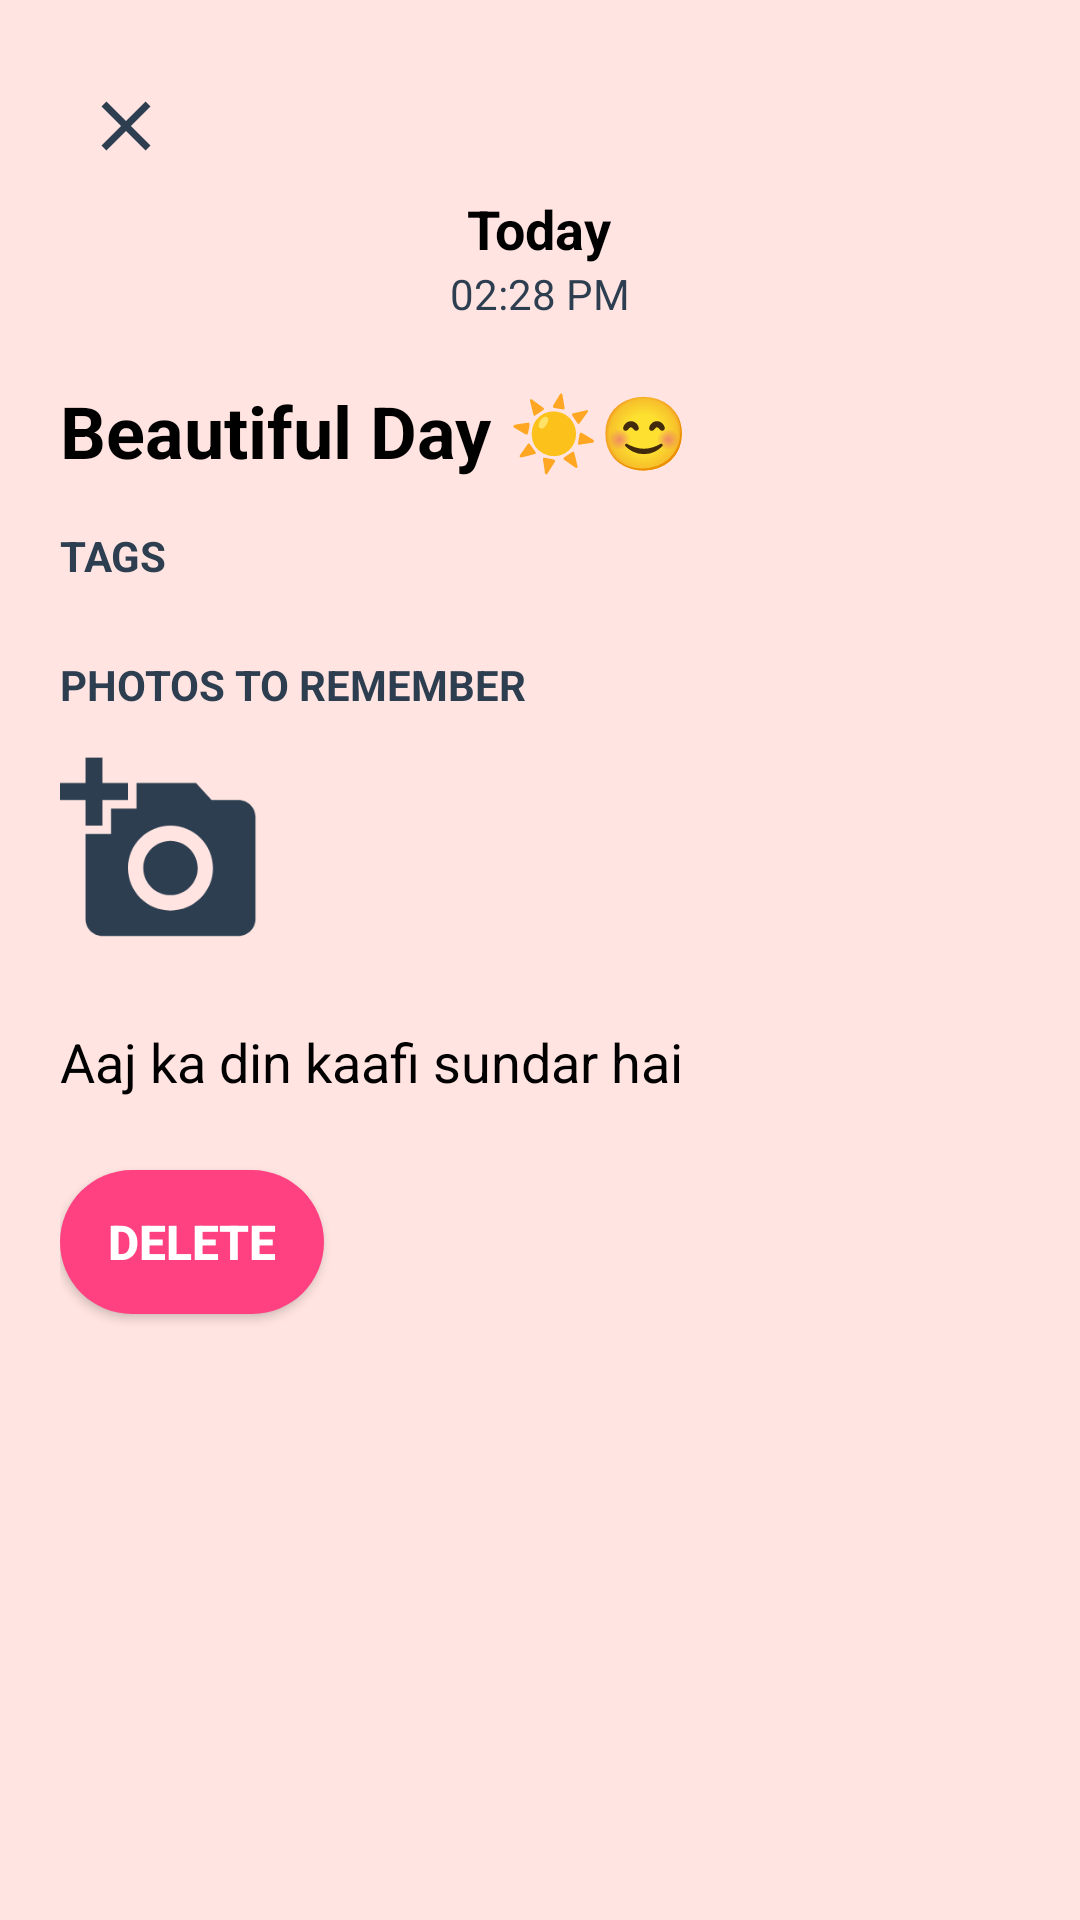

Here is an Android app screen rendered from its layout file. Give the layout XML and the strings, colors and styles it references.
<!-- AndroidManifest.xml: application theme Theme.SmartJournaling -->
<!-- res/layout/activity_journal_entry_detail.xml -->
<?xml version="1.0" encoding="utf-8"?>
<ScrollView xmlns:android="http://schemas.android.com/apk/res/android"
    xmlns:tools="http://schemas.android.com/tools"
    android:layout_width="match_parent"
    android:layout_height="match_parent"
    xmlns:app="http://schemas.android.com/apk/res-auto"
    android:fillViewport="true"
    android:background="@color/modern_light_pink">

    <LinearLayout
        android:layout_width="match_parent"
        android:layout_height="wrap_content"
        android:orientation="vertical"
        android:padding="20dp"
        tools:ignore="ExtraText">

        
        <ImageView
            android:id="@+id/btnClose"
            android:layout_width="44dp"
            android:layout_height="44dp"
            android:src="@drawable/ic_close"
            android:layout_gravity="start"
            android:padding="8dp"
            android:background="?attr/selectableItemBackgroundBorderless"/>

        
        <TextView
            android:id="@+id/tvDate"
            android:layout_width="wrap_content"
            android:layout_height="wrap_content"
            android:text="Today"
            android:textSize="18sp"
            android:textStyle="bold"
            android:layout_gravity="center"
            android:textColor="@color/black"/>

        <TextView
            android:id="@+id/tvTime"
            android:layout_width="wrap_content"
            android:layout_height="wrap_content"
            android:text="02:28 PM"
            android:textSize="14sp"
            android:textColor="@color/modern_text"
            android:layout_gravity="center"/>

        
        <TextView
            android:id="@+id/tvTitle"
            android:layout_width="wrap_content"
            android:layout_height="wrap_content"
            android:text="Beautiful Day ☀️😊"
            android:textSize="24sp"
            android:textStyle="bold"
            android:layout_marginTop="20dp"
            android:textColor="@color/black"/>

        
        <TextView
            android:id="@+id/tvFeelingsLabel"
            android:layout_width="wrap_content"
            android:layout_height="wrap_content"
            android:text="TAGS"
            android:textSize="14sp"
            android:textStyle="bold"
            android:textColor="@color/modern_text"
            android:layout_marginTop="16dp"/>

        <LinearLayout
            android:id="@+id/tagsContainer"
            android:layout_width="wrap_content"
            android:layout_height="wrap_content"
            android:orientation="horizontal"
            android:layout_marginTop="4dp"/>

        
        <TextView
            android:id="@+id/tvPhotosLabel"
            android:layout_width="wrap_content"
            android:layout_height="wrap_content"
            android:text="PHOTOS TO REMEMBER"
            android:textSize="14sp"
            android:textStyle="bold"
            android:textColor="@color/modern_text"
            android:layout_marginTop="20dp"/>

        <ImageView
            android:id="@+id/ivAddPhoto"
            android:layout_width="68dp"
            android:layout_height="68dp"
            android:src="@drawable/ic_add_photo"
            android:scaleType="centerCrop"

            android:layout_marginTop="12dp"
            android:layout_marginBottom="8dp"/>

        
        <TextView
            android:id="@+id/tvEntryContent"
            android:layout_width="wrap_content"
            android:layout_height="wrap_content"
            android:text="Aaj ka din kaafi sundar hai"
            android:textSize="18sp"
            android:textColor="@color/black"
            android:layout_marginTop="16dp"/>

        
        <Button
            android:id="@+id/btnDelete"
            android:layout_width="wrap_content"
            android:layout_height="wrap_content"
            android:text="Delete"
            android:textSize="16sp"
            android:textStyle="bold"
            android:background="@drawable/rounded_delete_button"
            android:textColor="@color/white"
            android:padding="12dp"
            android:elevation="4dp"
            android:layout_marginTop="24dp"

            app:layout_constraintStart_toStartOf="parent"
            app:layout_constraintEnd_toEndOf="parent"/>

    </LinearLayout>
</ScrollView>
<!-- resources referenced by this layout -->
<resources>
  <color name="black">#FF000000</color>
  <color name="modern_light_pink">#FFE4E1</color>
  <color name="modern_text">#2C3E50</color>
  <color name="white">#FFFFFFFF</color>
  <!-- drawable ic_add_photo (drawable) -->
  <vector xmlns:android="http://schemas.android.com/apk/res/android" android:height="24dp" android:tint="@color/modern_text" android:viewportHeight="24" android:viewportWidth="24" android:width="24dp">
        
      <path android:fillColor="@android:color/white" android:pathData="M3,4V1h2v3h3v2H5v3H3V6H0V4H3zM6,10V7h3V4h7l1.83,2H21c1.1,0 2,0.9 2,2v12c0,1.1 -0.9,2 -2,2H5c-1.1,0 -2,-0.9 -2,-2V10H6zM13,19c2.76,0 5,-2.24 5,-5s-2.24,-5 -5,-5s-5,2.24 -5,5S10.24,19 13,19zM9.8,14c0,1.77 1.43,3.2 3.2,3.2s3.2,-1.43 3.2,-3.2s-1.43,-3.2 -3.2,-3.2S9.8,12.23 9.8,14z"/>
      
  </vector>
  <!-- drawable ic_close (drawable) -->
  <vector xmlns:android="http://schemas.android.com/apk/res/android" android:height="24dp" android:tint="@color/modern_text" android:viewportHeight="24" android:viewportWidth="24" android:width="24dp">
        
      <path android:fillColor="@android:color/white" android:pathData="M19,6.41L17.59,5 12,10.59 6.41,5 5,6.41 10.59,12 5,17.59 6.41,19 12,13.41 17.59,19 19,17.59 13.41,12z"/>
      
  </vector>
  <!-- drawable rounded_delete_button (drawable) -->
  <?xml version="1.0" encoding="utf-8"?>
  <shape xmlns:android="http://schemas.android.com/apk/res/android" android:shape="rectangle">
      <corners android:radius="24dp"/>
      <solid android:color="@color/fab_color"/>
      <padding android:left="16dp" android:right="16dp"/>
  </shape>
  <style name="Theme.SmartJournaling" parent="Base.Theme.SmartJournaling" />
  <color name="fab_color">#FF4081</color>
  <style name="Base.Theme.SmartJournaling" parent="Theme.Material3.DayNight.NoActionBar">
          
          
      </style>
</resources>
